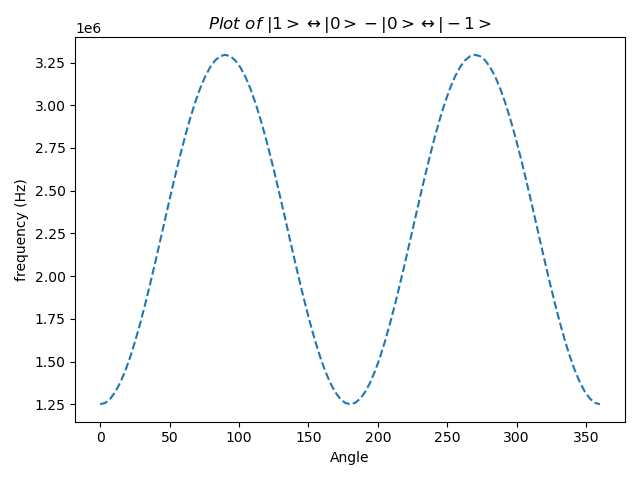

The table this chart was drawn from, first rows:
angle, Frequency
0, 1249875
3.6, 1257932
7.2, 1281990
10.8, 1321669
14.4, 1376344
18, 1445152
21.6, 1527008
25.2, 1620622
28.8, 1724516
32.4, 1837054
36, 1956460
39.6, 2080850
43.2, 2208263
46.8, 2336690
50.4, 2464105
54, 2588498
57.6, 2707908
61.2, 2820450
64.8, 2924351
68.4, 3017970
72, 3099832
75.6, 3168645
79.2, 3223324
82.8, 3263007
86.4, 3287067
90, 3295125
93.6, 3287054
97.2, 3262982
100.8, 3223287
104.4, 3168598
108, 3099775
111.6, 3017905
115.2, 2924279
118.8, 2820375
122.4, 2707830
126, 2588419
129.6, 2464028
133.2, 2336616
136.8, 2208193
140.4, 2080786
144, 1956402
147.6, 1837004
151.2, 1724475
154.8, 1620588
158.4, 1526982
162, 1445133
165.6, 1376331
169.2, 1321662
172.8, 1281987
176.4, 1257932
180, 1249875
183.6, 1257944
187.2, 1282012
190.8, 1321699
194.4, 1376379
198, 1445190
201.6, 1527047
205.2, 1620659
208.8, 1724551
212.4, 1837083
... 41 more rows
